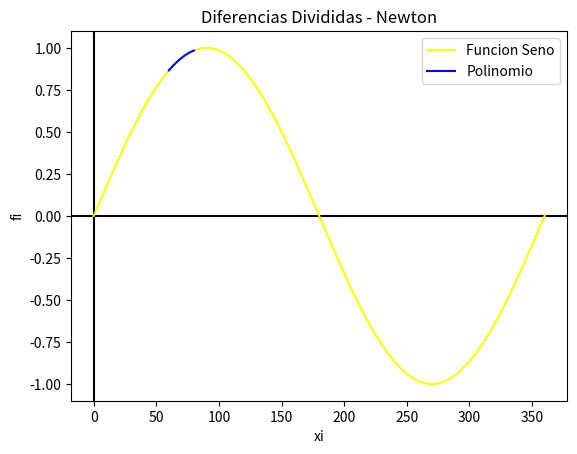

The matplotlib source for this figure:
import numpy as np
import sympy as sym
import matplotlib.pyplot as plt

def Newton(xi, fi):
  # PROCEDIMIENTO

  # Tabla de Diferencias Divididas Avanzadas
  titulo = ['i   ','xi  ','fi  ']
  n = len(xi)
  ki = np.arange(0,n,1)
  tabla = np.concatenate(([ki],[xi],[fi]),axis=0)
  tabla = np.transpose(tabla)

  # diferencias divididas vacia
  dfinita = np.zeros(shape=(n,n),dtype=float)
  tabla = np.concatenate((tabla,dfinita), axis=1)

  # Calcula tabla, inicia en columna 3
  [n,m] = np.shape(tabla)
  diagonal = n-1
  j = 3
  while (j < m):
      # Añade título para cada columna
      titulo.append('F['+str(j-2)+']')

      # cada fila de columna
      i = 0
      paso = j-2 # inicia en 1
      while (i < diagonal):
          denominador = (xi[i+paso]-xi[i])
          numerador = tabla[i+1,j-1]-tabla[i,j-1]
          tabla[i,j] = numerador/denominador
          i = i+1
      diagonal = diagonal - 1
      j = j+1

  # POLINOMIO con diferencias Divididas
  # caso: puntos equidistantes en eje x
  dDividida = tabla[0,3:]
  n = len(dfinita)

  # expresión del polinomio con Sympy
  x = sym.Symbol('x')
  polinomio = fi[0]
  for j in range(1,n,1):
      factor = dDividida[j-1]
      termino = 1
      for k in range(0,j,1):
          termino = termino*(x-xi[k])
      polinomio = polinomio + termino*factor

  # simplifica multiplicando entre (x-xi)
  polisimple = polinomio.expand()

  # polinomio para evaluacion numérica
  px = sym.lambdify(x,polisimple)

  # Puntos para la gráfica
  muestras = 101
  a = np.min(xi)
  b = np.max(xi)
  pxi = np.linspace(a,b,muestras)
  pfi = px(pxi)

  # SALIDA
  np.set_printoptions(precision = 4)
  print('Tabla Diferencia Dividida')
  print([titulo])
  print(tabla)
  print('D. Dividida:', dDividida)
  print('Polinomio:', polinomio)
  print('Polinomio simplificado:', polisimple)

  print("Interpolacion cuando x = 66: ", px(66))
  print("Solución verdadera:", np.sin(np.radians(66)))

  xr = np.linspace(0, 360, 361)
  yr = np.sin(np.radians(xr))

  # Gráfica
  plt.axhline(0, color="black")
  plt.axvline(0, color="black")
  plt.plot(xr, yr, label = 'Funcion Seno', color = 'yellow')
  plt.plot(pxi,pfi, label = 'Polinomio', color = 'blue')
  plt.legend()
  plt.xlabel('xi')
  plt.ylabel('fi')
  plt.title('Diferencias Divididas - Newton')
  plt.show()

# INGRESO , Datos de prueba
xi = np.array([60,65,70,75,80])
fi = np.array([0.866025,0.906308,0.939693,0.965926,0.984808])

Newton(xi, fi)
